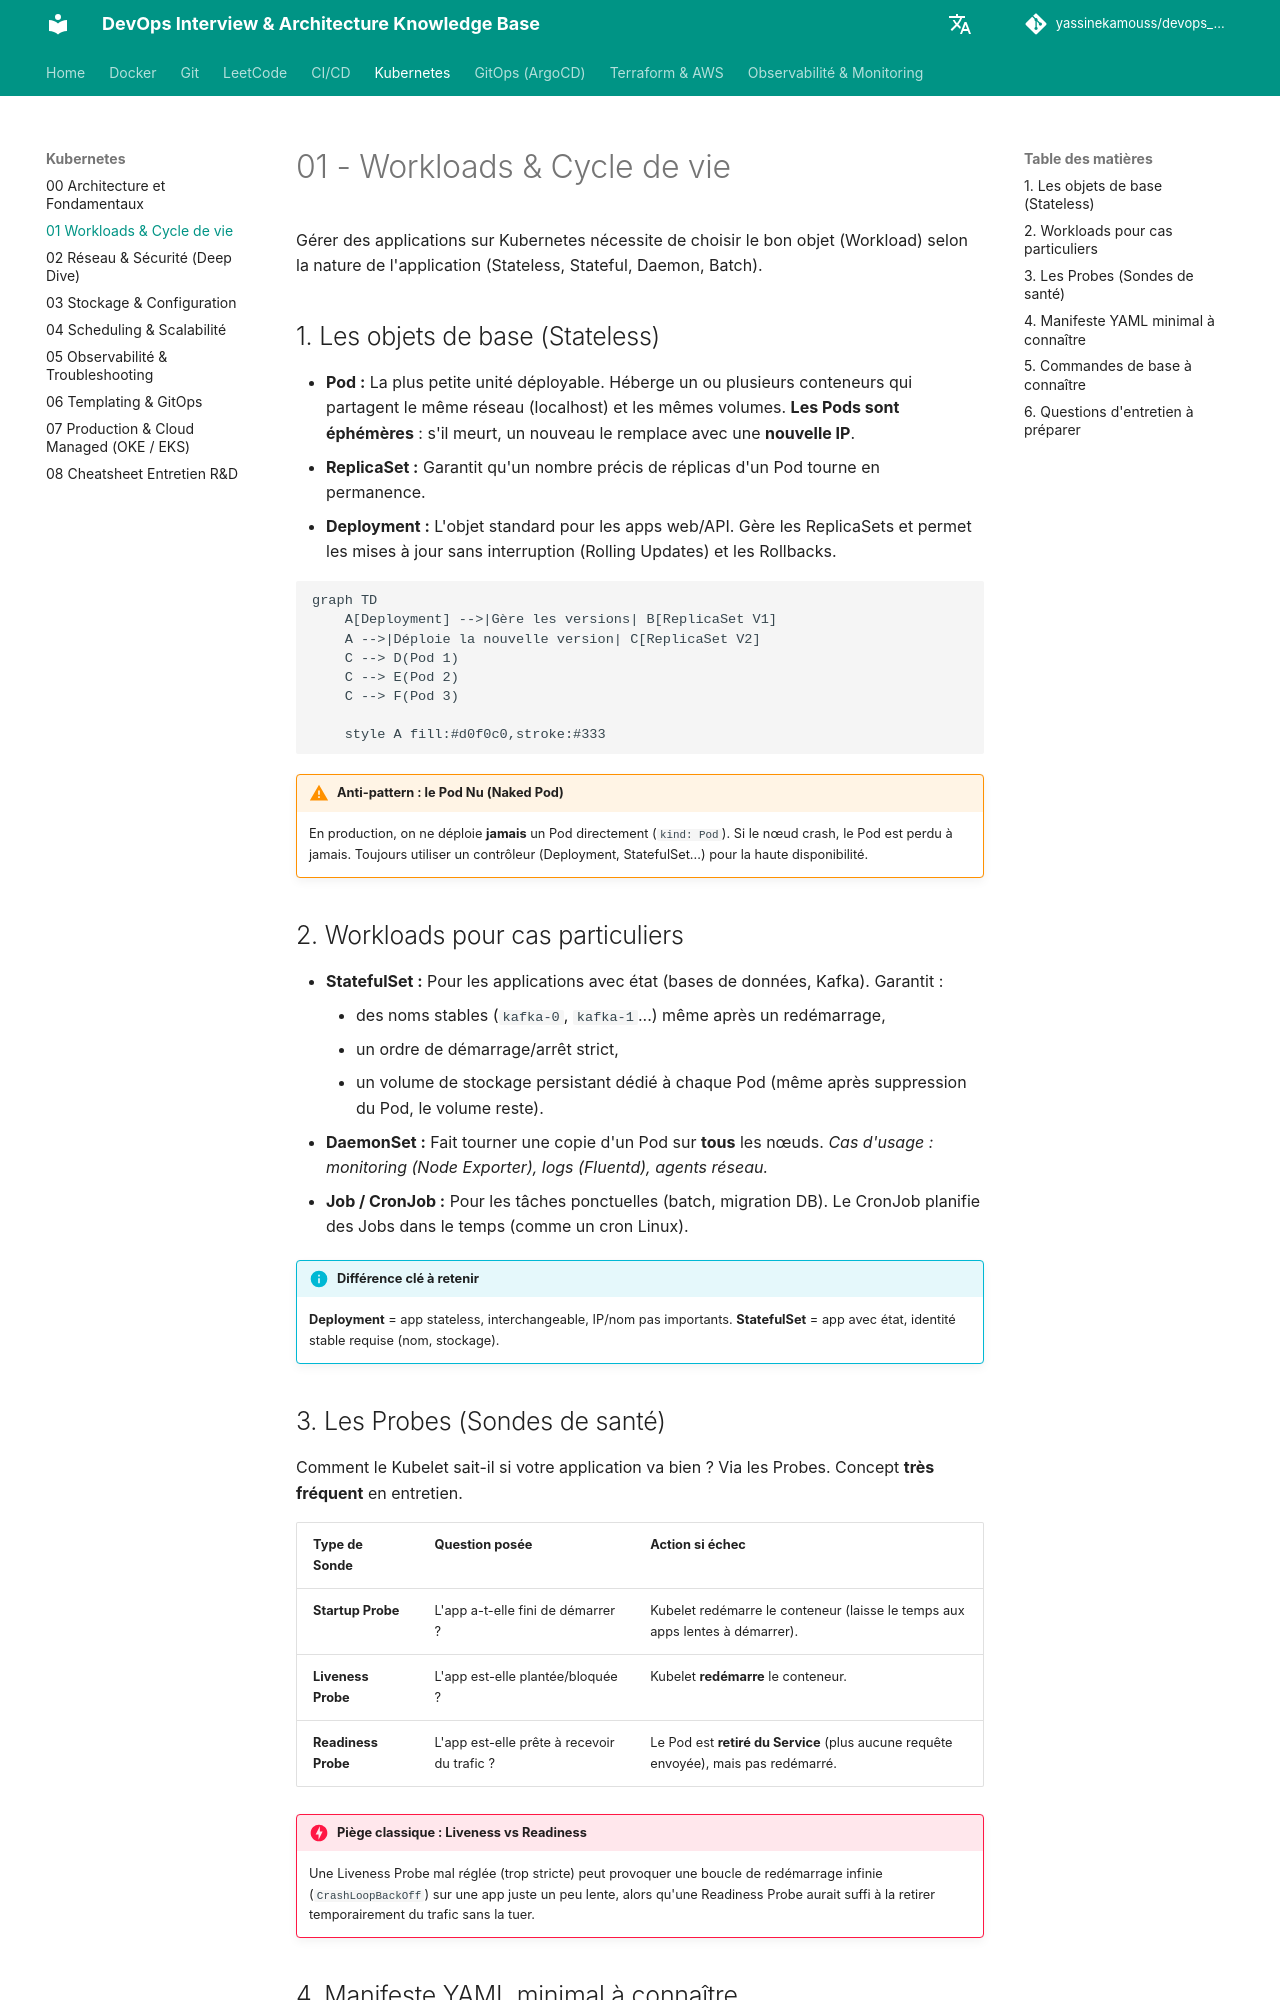

repository: yassinekamouss/devops_interview_prep · page: kubernetes/01-workloads-lifecycle/index.html · generator: mkdocs

# 01 - Workloads & Cycle de vie

Gérer des applications sur Kubernetes nécessite de choisir le bon objet (Workload) selon la nature de l'application (Stateless, Stateful, Daemon, Batch).

## 1. Les objets de base (Stateless)

*   **Pod :** La plus petite unité déployable. Héberge un ou plusieurs conteneurs qui partagent le même réseau (localhost) et les mêmes volumes. **Les Pods sont éphémères** : s'il meurt, un nouveau le remplace avec une **nouvelle IP**.
*   **ReplicaSet :** Garantit qu'un nombre précis de réplicas d'un Pod tourne en permanence.
*   **Deployment :** L'objet standard pour les apps web/API. Gère les ReplicaSets et permet les mises à jour sans interruption (Rolling Updates) et les Rollbacks.

```mermaid
graph TD
    A[Deployment] -->|Gère les versions| B[ReplicaSet V1]
    A -->|Déploie la nouvelle version| C[ReplicaSet V2]
    C --> D(Pod 1)
    C --> E(Pod 2)
    C --> F(Pod 3)
    
    style A fill:#d0f0c0,stroke:#333
```

!!! warning "Anti-pattern : le Pod Nu (Naked Pod)"
    En production, on ne déploie **jamais** un Pod directement (`kind: Pod`). Si le nœud crash, le Pod est perdu à jamais. Toujours utiliser un contrôleur (Deployment, StatefulSet...) pour la haute disponibilité.

## 2. Workloads pour cas particuliers

*   **StatefulSet :** Pour les applications avec état (bases de données, Kafka). Garantit :
    - des noms stables (`kafka-0`, `kafka-1`...) même après un redémarrage,
    - un ordre de démarrage/arrêt strict,
    - un volume de stockage persistant dédié à chaque Pod (même après suppression du Pod, le volume reste).
*   **DaemonSet :** Fait tourner une copie d'un Pod sur **tous** les nœuds. *Cas d'usage : monitoring (Node Exporter), logs (Fluentd), agents réseau.*
*   **Job / CronJob :** Pour les tâches ponctuelles (batch, migration DB). Le CronJob planifie des Jobs dans le temps (comme un cron Linux).

!!! info "Différence clé à retenir"
    **Deployment** = app stateless, interchangeable, IP/nom pas importants.
    **StatefulSet** = app avec état, identité stable requise (nom, stockage).

## 3. Les Probes (Sondes de santé)

Comment le Kubelet sait-il si votre application va bien ? Via les Probes. Concept **très fréquent** en entretien.

| Type de Sonde | Question posée | Action si échec |
| :--- | :--- | :--- |
| **Startup Probe** | L'app a-t-elle fini de démarrer ? | Kubelet redémarre le conteneur (laisse le temps aux apps lentes à démarrer). |
| **Liveness Probe** | L'app est-elle plantée/bloquée ? | Kubelet **redémarre** le conteneur. |
| **Readiness Probe** | L'app est-elle prête à recevoir du trafic ? | Le Pod est **retiré du Service** (plus aucune requête envoyée), mais pas redémarré. |

!!! danger "Piège classique : Liveness vs Readiness"
    Une Liveness Probe mal réglée (trop stricte) peut provoquer une boucle de redémarrage infinie (`CrashLoopBackOff`) sur une app juste un peu lente, alors qu'une Readiness Probe aurait suffi à la retirer temporairement du trafic sans la tuer.
